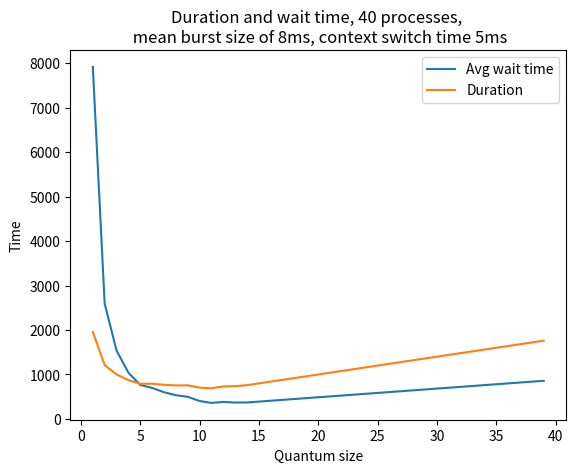

Write Python code to recreate this figure.
import numpy as np
import matplotlib.pyplot as plt
import copy


def return_set_list():
    numProcesses = 40
    processes = []
    for x in range(numProcesses):
        processes.append(np.random.normal(8, 3))
    # (wait time, num rotations, execution time left)
    tripple = [[0, 0, x] for x in processes]
    return tripple


def simulator():

    quantumRange = 40
    tripple = return_set_list()
    
    durations = [None] * quantumRange
    waitTime = [None] * quantumRange
    overHead = [None] * quantumRange
    contextSwitchTime = 5
    
    for q in range(1, quantumRange):

        triCopy = copy.deepcopy(tripple)
        outstandingProcesses = len(triCopy)

        switchTime = 0
        timeCounter = 0
        pos = 0
        removed = []

        while outstandingProcesses > 0:
            n = triCopy[pos]
            if n not in removed:
                n[0] += (timeCounter - (n[1] * q))
                n[1] += 1
                n[2] = (n[2] - q)
                timeCounter += (q + contextSwitchTime)
                switchTime += q
                if n[2] <= 0:
                    removed.append(n)
                    outstandingProcesses -= 1
 
            pos += 1
            if pos == len(triCopy):
                pos = 0
        
        waitTime[q] = 0
        for x in removed:
            waitTime[q] += (x[0] / len(removed))

        durations[q] = timeCounter
        overHead[q] = switchTime / timeCounter

    fig, ax = plt.subplots()
    ax.plot(range(quantumRange), waitTime, color='tab:blue', label='Avg wait time')
    ax.plot(range(quantumRange), durations, color='tab:orange', label='Duration')
    #ax.plot(range(quantumRange), overHead, color='tab:red', label='Over head')
    ax.set_ylabel("Time")
    ax.set_xlabel("Quantum size")
    ax.set_title('Duration and wait time, 40 processes, \n mean burst size of 8ms, context switch time 5ms')
    ax.legend()
    plt.show()

simulator()